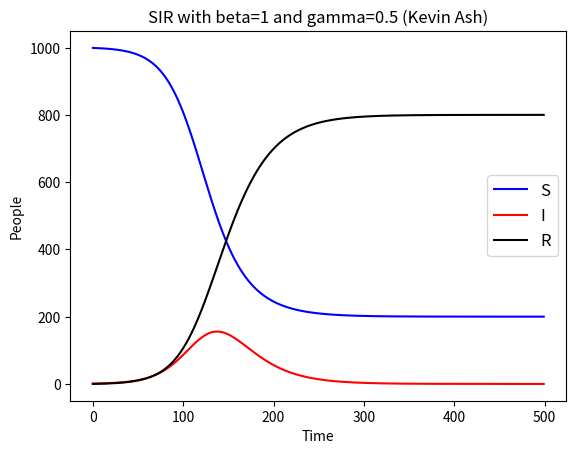
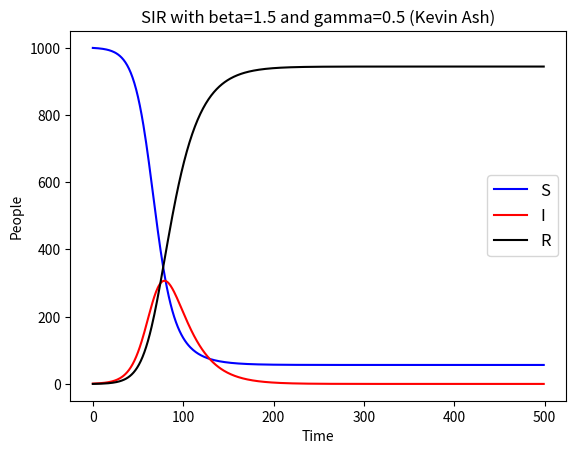
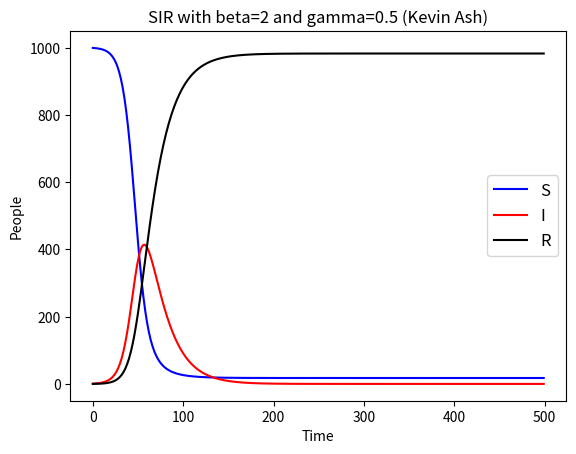

The matplotlib source for these figures, in order:
import matplotlib.pyplot as plt
import numpy as np

def forward_euler(N, S, I, R, beta, gamma, t):
    """
    forward_euler computes one step of forward Euler 
    :param N: Total number of people in population
    :param S: Total number of susceptibles in population
    :param I: Total number of infected people in population
    :param R: Total number of recovered people in population
    :param beta: Transmission rate constant
    :param gamma: Recovery rate
    :param t: time step value
    :returns: new values for S, I, R (in that order)
    """
    # We are assuming that every interaction occurs at the exact same time
    # i.e. people who just got infected this time step are not included in people who can recover
    S_dot = -((beta * S * I)/float(N))
    I_dot = ((beta * S * I)/float(N)) - gamma * I
    R_dot = gamma * I
    return S + (S_dot * t), I + (I_dot * t), R + (R_dot * t)

# params to change
t = 0.1
iterations = 500
beta_arr = [1, 1.5, 2]
gamma = 0.5

for beta in beta_arr:
    N = 1000
    S = 999
    I = 1
    R = 0

    S_arr = [S]
    I_arr = [I]
    R_arr = [R]
    for i in range(iterations - 1):
        S, I, R = forward_euler(N, S, I, R, beta, gamma, t)
        S_arr.append(S)
        I_arr.append(I)
        R_arr.append(R)

    x = list(range(iterations))
    fig, ax = plt.subplots()
    ax.plot(x, S_arr, 'b', label='S')
    ax.plot(x, I_arr, 'r', label='I')
    ax.plot(x, R_arr, 'k', label='R')
    ax.set_xlabel('Time')
    ax.set_ylabel('People')
    ax.set_title('SIR with beta=' + str(beta) + ' and gamma=' + str(gamma) + ' (Kevin Ash)')

    legend = ax.legend(loc='right', fontsize='large')

    plt.savefig('SIR_beta_' + str(beta) + '.png')